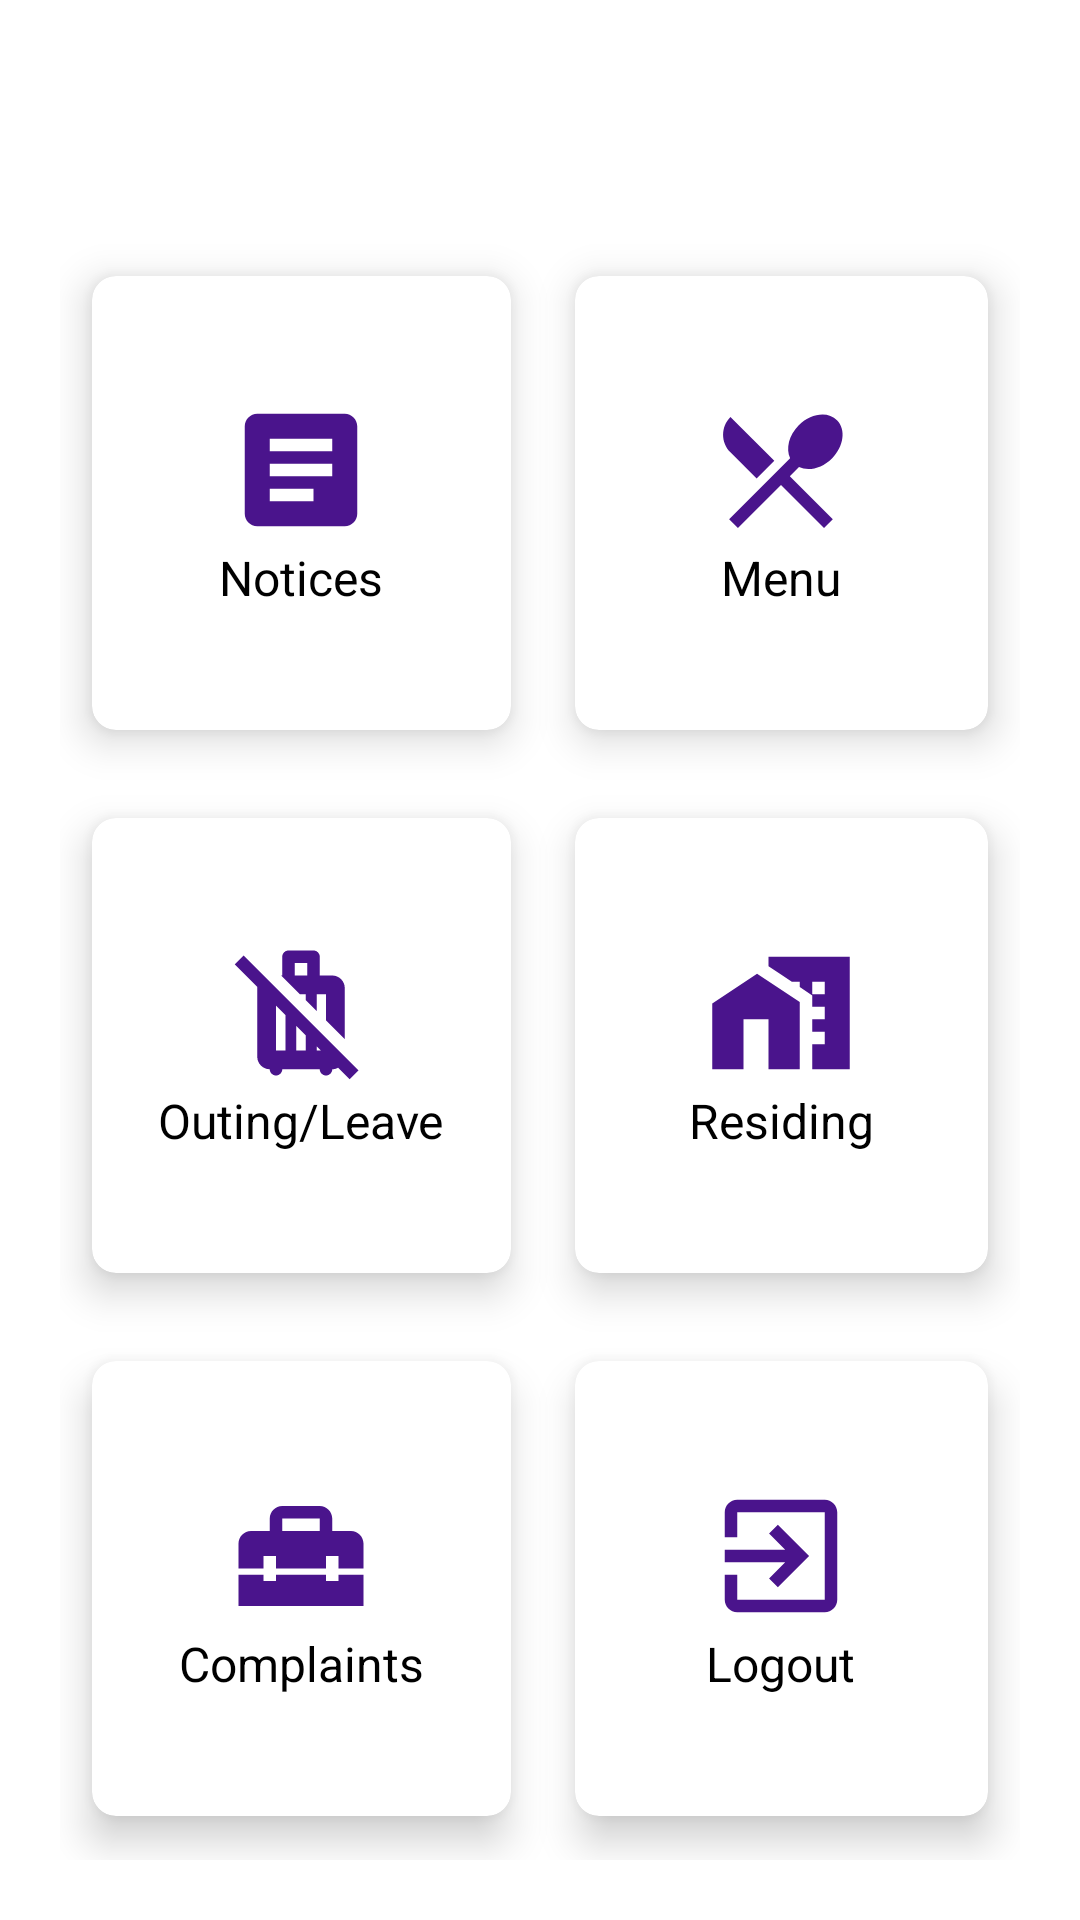

Android layout source for this screen:
<!-- AndroidManifest.xml: application theme Theme.Hostel_App -->
<!-- res/layout/activity_home.xml -->
<?xml version="1.0" encoding="utf-8"?>
<RelativeLayout xmlns:android="http://schemas.android.com/apk/res/android"
    xmlns:app="http://schemas.android.com/apk/res-auto"
    xmlns:tools="http://schemas.android.com/tools"
    android:background="@drawable/cut_card_background"
    android:layout_width="match_parent"
    android:layout_height="match_parent"
    tools:context=".Home">

    <TextView
        android:id="@+id/textView"
        android:layout_width="wrap_content"
        android:layout_height="wrap_content"
        android:layout_marginStart="12dp"
        android:layout_marginTop="12dp"
        android:layout_marginEnd="12dp"
        android:layout_marginBottom="12dp"
        android:fontFamily="serif-monospace"
        android:text="Dashboard"
        android:textColor="@color/colorWhite"
        android:textSize="30sp"
        android:textStyle="bold" />

    <GridLayout
        android:layout_width="match_parent"
        android:layout_height="match_parent"
        android:layout_below="@id/textView"
        android:layout_marginTop="20dp"
        android:layout_margin="20dp"
        android:columnCount="2"
        android:rowCount="3">

        <androidx.cardview.widget.CardView
            android:id="@+id/cardHome"
            android:layout_width="wrap_content"
            android:layout_height="wrap_content"
            android:layout_gravity="fill"
            android:layout_columnWeight="1"
            app:cardBackgroundColor="@color/colorWhite"
            android:layout_rowWeight="1"
            android:layout_column="0"
            android:layout_row="0"
            app:cardCornerRadius="8dp"
            app:cardElevation="8dp"
            app:cardUseCompatPadding="true">

            <LinearLayout
                android:layout_width="wrap_content"
                android:layout_height="wrap_content"
                android:layout_gravity="center_vertical|center_horizontal"
                android:gravity="center"
                android:orientation="vertical">

                <ImageView
                    android:layout_width="wrap_content"
                    android:layout_height="wrap_content"
                    android:src="@drawable/ic_baseline_article_24">
                </ImageView>
                <TextView
                    android:layout_width="wrap_content"
                    android:layout_height="wrap_content"
                    android:text="Notices"
                    android:textSize="16sp"
                    android:textColor="@color/colorBlack">

                </TextView>
            </LinearLayout>

        </androidx.cardview.widget.CardView>

        <androidx.cardview.widget.CardView
            android:id="@+id/cardMenu"
            android:layout_width="wrap_content"
            android:layout_height="wrap_content"
            android:layout_gravity="fill"
            android:layout_columnWeight="1"
            app:cardBackgroundColor="@color/colorWhite"
            android:layout_rowWeight="1"
            android:layout_column="1"
            android:layout_row="0"
            app:cardCornerRadius="8dp"
            app:cardElevation="8dp"
            app:cardUseCompatPadding="true">

            <LinearLayout
                android:layout_width="wrap_content"
                android:layout_height="wrap_content"
                android:layout_gravity="center_vertical|center_horizontal"
                android:gravity="center"
                android:orientation="vertical">

                <ImageView
                    android:layout_width="wrap_content"
                    android:layout_height="wrap_content"
                    android:src="@drawable/ic_baseline_restaurant_menu_24">
                </ImageView>
                <TextView
                    android:layout_width="wrap_content"
                    android:layout_height="wrap_content"
                    android:text="Menu"
                    android:textSize="16sp"
                    android:textColor="@color/colorBlack">

                </TextView>
            </LinearLayout>

        </androidx.cardview.widget.CardView>

        <androidx.cardview.widget.CardView
            android:id="@+id/cardOut"
            android:layout_width="wrap_content"
            android:layout_height="wrap_content"
            app:cardBackgroundColor="@color/colorWhite"
            android:layout_row="1"
            android:layout_rowWeight="1"
            android:layout_column="0"
            android:layout_columnWeight="1"
            android:layout_gravity="fill"
            app:cardCornerRadius="8dp"
            app:cardElevation="8dp"
            app:cardUseCompatPadding="true">

            <LinearLayout
                android:layout_width="wrap_content"
                android:layout_height="wrap_content"
                android:layout_gravity="center_vertical|center_horizontal"
                android:gravity="center"
                android:orientation="vertical">

                <ImageView
                    android:layout_width="wrap_content"
                    android:layout_height="wrap_content"
                    android:src="@drawable/ic_baseline_leave_bags_at_home_24"></ImageView>

                <TextView
                    android:layout_width="wrap_content"
                    android:layout_height="wrap_content"
                    android:text="Outing/Leave"
                    android:textColor="@color/colorBlack"
                    android:textSize="16sp">

                </TextView>
            </LinearLayout>

        </androidx.cardview.widget.CardView>

        <androidx.cardview.widget.CardView
            android:id="@+id/cardStudent"
            android:layout_width="wrap_content"
            android:layout_height="wrap_content"
            app:cardBackgroundColor="@color/colorWhite"
            android:layout_row="1"
            android:layout_rowWeight="1"
            android:layout_column="1"
            android:layout_columnWeight="1"
            android:layout_gravity="fill"
            app:cardCornerRadius="8dp"
            app:cardElevation="8dp"
            app:cardUseCompatPadding="true">

            <LinearLayout
                android:layout_width="wrap_content"
                android:layout_height="wrap_content"
                android:layout_gravity="center_vertical|center_horizontal"
                android:gravity="center"
                android:orientation="vertical">

                <ImageView
                    android:layout_width="wrap_content"
                    android:layout_height="wrap_content"
                    android:src="@drawable/ic_baseline_home_work_24"></ImageView>

                <TextView
                    android:layout_width="wrap_content"
                    android:layout_height="wrap_content"
                    android:text="    Residing    "
                    android:textColor="@color/colorBlack"
                    android:textSize="16sp">

                </TextView>
            </LinearLayout>

        </androidx.cardview.widget.CardView>
        <androidx.cardview.widget.CardView
            android:id="@+id/cardCom"
            android:layout_width="wrap_content"
            android:layout_height="wrap_content"
            app:cardBackgroundColor="@color/colorWhite"
            android:layout_gravity="fill"
            android:layout_columnWeight="1"
            android:layout_rowWeight="1"
            android:layout_column="0"
            android:layout_row="2"
            app:cardCornerRadius="8dp"
            app:cardElevation="8dp"
            app:cardUseCompatPadding="true">

            <LinearLayout
                android:layout_width="wrap_content"
                android:layout_height="wrap_content"
                android:layout_gravity="center_vertical|center_horizontal"
                android:gravity="center"
                android:orientation="vertical">

                <ImageView
                    android:layout_width="wrap_content"
                    android:layout_height="wrap_content"
                    android:src="@drawable/ic_baseline_home_repair_service_24">
                </ImageView>
                <TextView
                    android:layout_width="wrap_content"
                    android:layout_height="wrap_content"
                    android:text="Complaints"
                    android:textSize="16sp"
                    android:textColor="@color/colorBlack">

                </TextView>
            </LinearLayout>

        </androidx.cardview.widget.CardView>

        <androidx.cardview.widget.CardView
            android:id="@+id/cardLogout"
            android:layout_width="wrap_content"
            android:layout_height="wrap_content"
            app:cardBackgroundColor="@color/colorWhite"
            android:layout_row="2"
            android:layout_rowWeight="1"
            android:layout_column="1"
            android:layout_columnWeight="1"
            android:layout_gravity="fill"
            app:cardCornerRadius="8dp"
            app:cardElevation="8dp"
            app:cardUseCompatPadding="true">

            <LinearLayout
                android:layout_width="wrap_content"
                android:layout_height="wrap_content"
                android:layout_gravity="center_vertical|center_horizontal"
                android:gravity="center"
                android:orientation="vertical">

                <ImageView
                    android:layout_width="wrap_content"
                    android:layout_height="wrap_content"
                    android:src="@drawable/ic_baseline_exit_to_app_24"></ImageView>

                <TextView
                    android:layout_width="wrap_content"
                    android:layout_height="wrap_content"
                    android:text="Logout"
                    android:textColor="@color/colorBlack"
                    android:textSize="16sp">

                </TextView>
            </LinearLayout>

        </androidx.cardview.widget.CardView>
    </GridLayout>

</RelativeLayout>
<!-- resources referenced by this layout -->
<resources>
  <color name="colorBlack">#000000</color>
  <color name="colorWhite">#ffffff</color>
  <!-- drawable ic_baseline_article_24 (drawable) -->
  <vector android:autoMirrored="true" android:height="50dp"
      android:tint="#4A148C" android:viewportHeight="24"
      android:viewportWidth="24" android:width="50dp" xmlns:android="http://schemas.android.com/apk/res/android">
      <path android:fillColor="@android:color/white" android:pathData="M19,3L5,3c-1.1,0 -2,0.9 -2,2v14c0,1.1 0.9,2 2,2h14c1.1,0 2,-0.9 2,-2L21,5c0,-1.1 -0.9,-2 -2,-2zM14,17L7,17v-2h7v2zM17,13L7,13v-2h10v2zM17,9L7,9L7,7h10v2z"/>
  </vector>
  <!-- drawable ic_baseline_exit_to_app_24 (drawable) -->
  <vector android:height="50dp" android:tint="#4A148C"
      android:viewportHeight="24" android:viewportWidth="24"
      android:width="50dp" xmlns:android="http://schemas.android.com/apk/res/android">
      <path android:fillColor="@android:color/white" android:pathData="M10.09,15.59L11.5,17l5,-5 -5,-5 -1.41,1.41L12.67,11H3v2h9.67l-2.58,2.59zM19,3H5c-1.11,0 -2,0.9 -2,2v4h2V5h14v14H5v-4H3v4c0,1.1 0.89,2 2,2h14c1.1,0 2,-0.9 2,-2V5c0,-1.1 -0.9,-2 -2,-2z"/>
  </vector>
  <!-- drawable ic_baseline_home_repair_service_24 (drawable) -->
  <vector android:height="50dp" android:tint="#4A148C"
      android:viewportHeight="24" android:viewportWidth="24"
      android:width="50dp" xmlns:android="http://schemas.android.com/apk/res/android">
      <path android:fillColor="@android:color/white" android:pathData="M18,16l-2,0l0,-1l-8,0l0,1l-2,0l0,-1l-4,0l0,5l20,0l0,-5l-4,0z"/>
      <path android:fillColor="@android:color/white" android:pathData="M20,8h-3V6c0,-1.1 -0.9,-2 -2,-2H9C7.9,4 7,4.9 7,6v2H4c-1.1,0 -2,0.9 -2,2v4h4v-2h2v2h8v-2h2v2h4v-4C22,8.9 21.1,8 20,8zM15,8H9V6h6V8z"/>
  </vector>
  <!-- drawable ic_baseline_home_work_24 (drawable) -->
  <vector android:height="50dp" android:tint="#4A148C"
      android:viewportHeight="24" android:viewportWidth="24"
      android:width="50dp" xmlns:android="http://schemas.android.com/apk/res/android">
      <path android:fillColor="@android:color/white" android:pathData="M8.17,5.7L1,10.48V21h5v-8h4v8h5V10.25z"/>
      <path android:fillColor="@android:color/white" android:pathData="M10,3v1.51l2,1.33L13.73,7L15,7v0.85l2,1.34L17,11h2v2h-2v2h2v2h-2v4h6L23,3L10,3zM19,9h-2L17,7h2v2z"/>
  </vector>
  <!-- drawable ic_baseline_restaurant_menu_24 (drawable) -->
  <vector android:height="50dp" android:tint="#4A148C"
      android:viewportHeight="24" android:viewportWidth="24"
      android:width="50dp" xmlns:android="http://schemas.android.com/apk/res/android">
      <path android:fillColor="@android:color/white" android:pathData="M8.1,13.34l2.83,-2.83L3.91,3.5c-1.56,1.56 -1.56,4.09 0,5.66l4.19,4.18zM14.88,11.53c1.53,0.71 3.68,0.21 5.27,-1.38 1.91,-1.91 2.28,-4.65 0.81,-6.12 -1.46,-1.46 -4.2,-1.1 -6.12,0.81 -1.59,1.59 -2.09,3.74 -1.38,5.27L3.7,19.87l1.41,1.41L12,14.41l6.88,6.88 1.41,-1.41L13.41,13l1.47,-1.47z"/>
  </vector>
  <style name="Theme.Hostel_App" parent="Theme.MaterialComponents.DayNight.DarkActionBar">
          
          <item name="colorPrimary">@color/purple_500</item>
          <item name="colorPrimaryVariant">@color/purple_700</item>
          <item name="colorOnPrimary">@color/white</item>
          
          <item name="colorSecondary">@color/teal_200</item>
          <item name="colorSecondaryVariant">@color/teal_700</item>
          <item name="colorOnSecondary">@color/black</item>
          
          <item name="android:statusBarColor" tools:targetApi="l">?attr/colorPrimaryVariant</item>
          
      </style>
  <color name="purple_500">#FF6200EE</color>
  <color name="purple_700">#FF3700B3</color>
  <color name="white">#FFFFFFFF</color>
  <color name="teal_200">#FF03DAC5</color>
  <color name="teal_700">#FF018786</color>
  <color name="black">#FF000000</color>
</resources>
